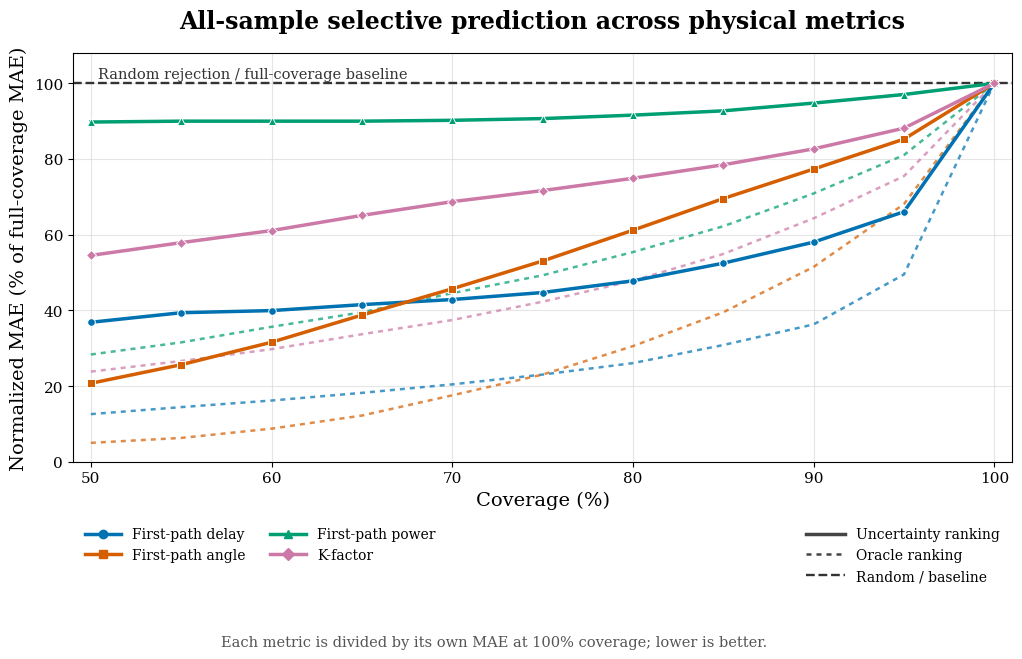

Generate this figure with matplotlib:
#!/usr/bin/env python3
"""Combine the four all-sample risk--coverage curves on one normalized axis."""

from __future__ import annotations

from pathlib import Path

import matplotlib.pyplot as plt
from matplotlib.lines import Line2D
import numpy as np


OUT_DIR = Path("output/figures")
COVERAGE = np.arange(50, 101, 5, dtype=float)

# All-sample curves represented in the supplied risk--coverage figure.
# The final entry is the full-coverage MAE used to normalize each metric.
CURVES = {
    "First-path delay": {
        "unit": "ns",
        "color": "#0072B2",
        "marker": "o",
        "uncertainty": [6.56, 7.01, 7.11, 7.39, 7.63, 7.96, 8.51, 9.34, 10.33, 11.76, 17.80],
        "oracle": [2.24, 2.57, 2.88, 3.24, 3.64, 4.10, 4.64, 5.49, 6.46, 8.81, 17.80],
    },
    "First-path angle": {
        "unit": "deg",
        "color": "#D55E00",
        "marker": "s",
        "uncertainty": [3.67, 4.54, 5.59, 6.86, 8.09, 9.39, 10.83, 12.31, 13.69, 15.09, 17.70],
        "oracle": [0.884, 1.114, 1.548, 2.161, 3.107, 4.078, 5.407, 6.992, 9.113, 12.052, 17.70],
    },
    "First-path power": {
        "unit": "dBW",
        "color": "#009E73",
        "marker": "^",
        "uncertainty": [3.95, 3.96, 3.96, 3.96, 3.97, 3.99, 4.03, 4.08, 4.17, 4.27, 4.40],
        "oracle": [1.247, 1.388, 1.569, 1.738, 1.960, 2.168, 2.438, 2.738, 3.119, 3.566, 4.40],
    },
    "K-factor": {
        "unit": "dB",
        "color": "#CC79A7",
        "marker": "D",
        "uncertainty": [0.856, 0.909, 0.959, 1.022, 1.079, 1.125, 1.176, 1.232, 1.298, 1.384, 1.570],
        "oracle": [0.374, 0.418, 0.467, 0.529, 0.588, 0.664, 0.751, 0.862, 1.010, 1.185, 1.570],
    },
}


def normalized(values: list[float]) -> np.ndarray:
    arr = np.asarray(values, dtype=float)
    return 100.0 * arr / arr[-1]


def main() -> None:
    plt.rcParams.update(
        {
            "font.family": "serif",
            "font.serif": ["Times New Roman", "Times", "DejaVu Serif"],
            "font.size": 12,
            "axes.titlesize": 17,
            "axes.labelsize": 14,
            "xtick.labelsize": 11,
            "ytick.labelsize": 11,
            "legend.fontsize": 10,
        }
    )

    fig, ax = plt.subplots(figsize=(10.8, 6.7))

    for label, spec in CURVES.items():
        uncertainty = normalized(spec["uncertainty"])
        oracle = normalized(spec["oracle"])
        ax.plot(
            COVERAGE,
            uncertainty,
            color=spec["color"],
            marker=spec["marker"],
            markersize=5.5,
            linewidth=2.5,
            markeredgecolor="white",
            markeredgewidth=0.7,
            zorder=3,
        )
        ax.plot(
            COVERAGE,
            oracle,
            color=spec["color"],
            linestyle=(0, (2, 2)),
            linewidth=1.8,
            alpha=0.72,
            zorder=2,
        )

    ax.axhline(100.0, color="#333333", linestyle="--", linewidth=1.7, zorder=1)
    ax.text(50.4, 101.5, "Random rejection / full-coverage baseline", color="#333333", fontsize=10.5)

    ax.set_xlim(49, 101)
    ax.set_ylim(0, 108)
    ax.set_xticks(np.arange(50, 101, 10))
    ax.set_yticks(np.arange(0, 101, 20))
    ax.set_xlabel("Coverage (%)")
    ax.set_ylabel("Normalized MAE (% of full-coverage MAE)")
    ax.set_title("All-sample selective prediction across physical metrics", pad=18, weight="bold")
    ax.grid(True, color="#D8D8D8", linewidth=0.8, alpha=0.65)
    ax.set_axisbelow(True)

    metric_handles = [
        Line2D(
            [0],
            [0],
            color=spec["color"],
            marker=spec["marker"],
            markersize=6,
            linewidth=2.5,
            label=label,
        )
        for label, spec in CURVES.items()
    ]
    strategy_handles = [
        Line2D([0], [0], color="#444444", linewidth=2.5, label="Uncertainty ranking"),
        Line2D([0], [0], color="#444444", linestyle=(0, (2, 2)), linewidth=1.8, label="Oracle ranking"),
        Line2D([0], [0], color="#333333", linestyle="--", linewidth=1.7, label="Random / baseline"),
    ]
    first_legend = ax.legend(
        handles=metric_handles,
        loc="upper left",
        bbox_to_anchor=(0.0, -0.13),
        ncol=2,
        frameon=False,
        handlelength=2.6,
        columnspacing=1.7,
    )
    ax.add_artist(first_legend)
    ax.legend(
        handles=strategy_handles,
        loc="upper right",
        bbox_to_anchor=(1.0, -0.13),
        ncol=1,
        frameon=False,
        handlelength=2.8,
    )

    fig.text(
        0.5,
        0.015,
        "Each metric is divided by its own MAE at 100% coverage; lower is better.",
        ha="center",
        fontsize=10.5,
        color="#555555",
    )
    fig.subplots_adjust(left=0.11, right=0.98, top=0.90, bottom=0.29)

    OUT_DIR.mkdir(parents=True, exist_ok=True)
    png = OUT_DIR / "all_metrics_normalized_risk_coverage.png"
    pdf = OUT_DIR / "all_metrics_normalized_risk_coverage.pdf"
    fig.savefig(png, dpi=300, bbox_inches="tight", facecolor="white")
    fig.savefig(pdf, bbox_inches="tight", facecolor="white")
    plt.close(fig)
    print(png.resolve())
    print(pdf.resolve())


if __name__ == "__main__":
    main()
